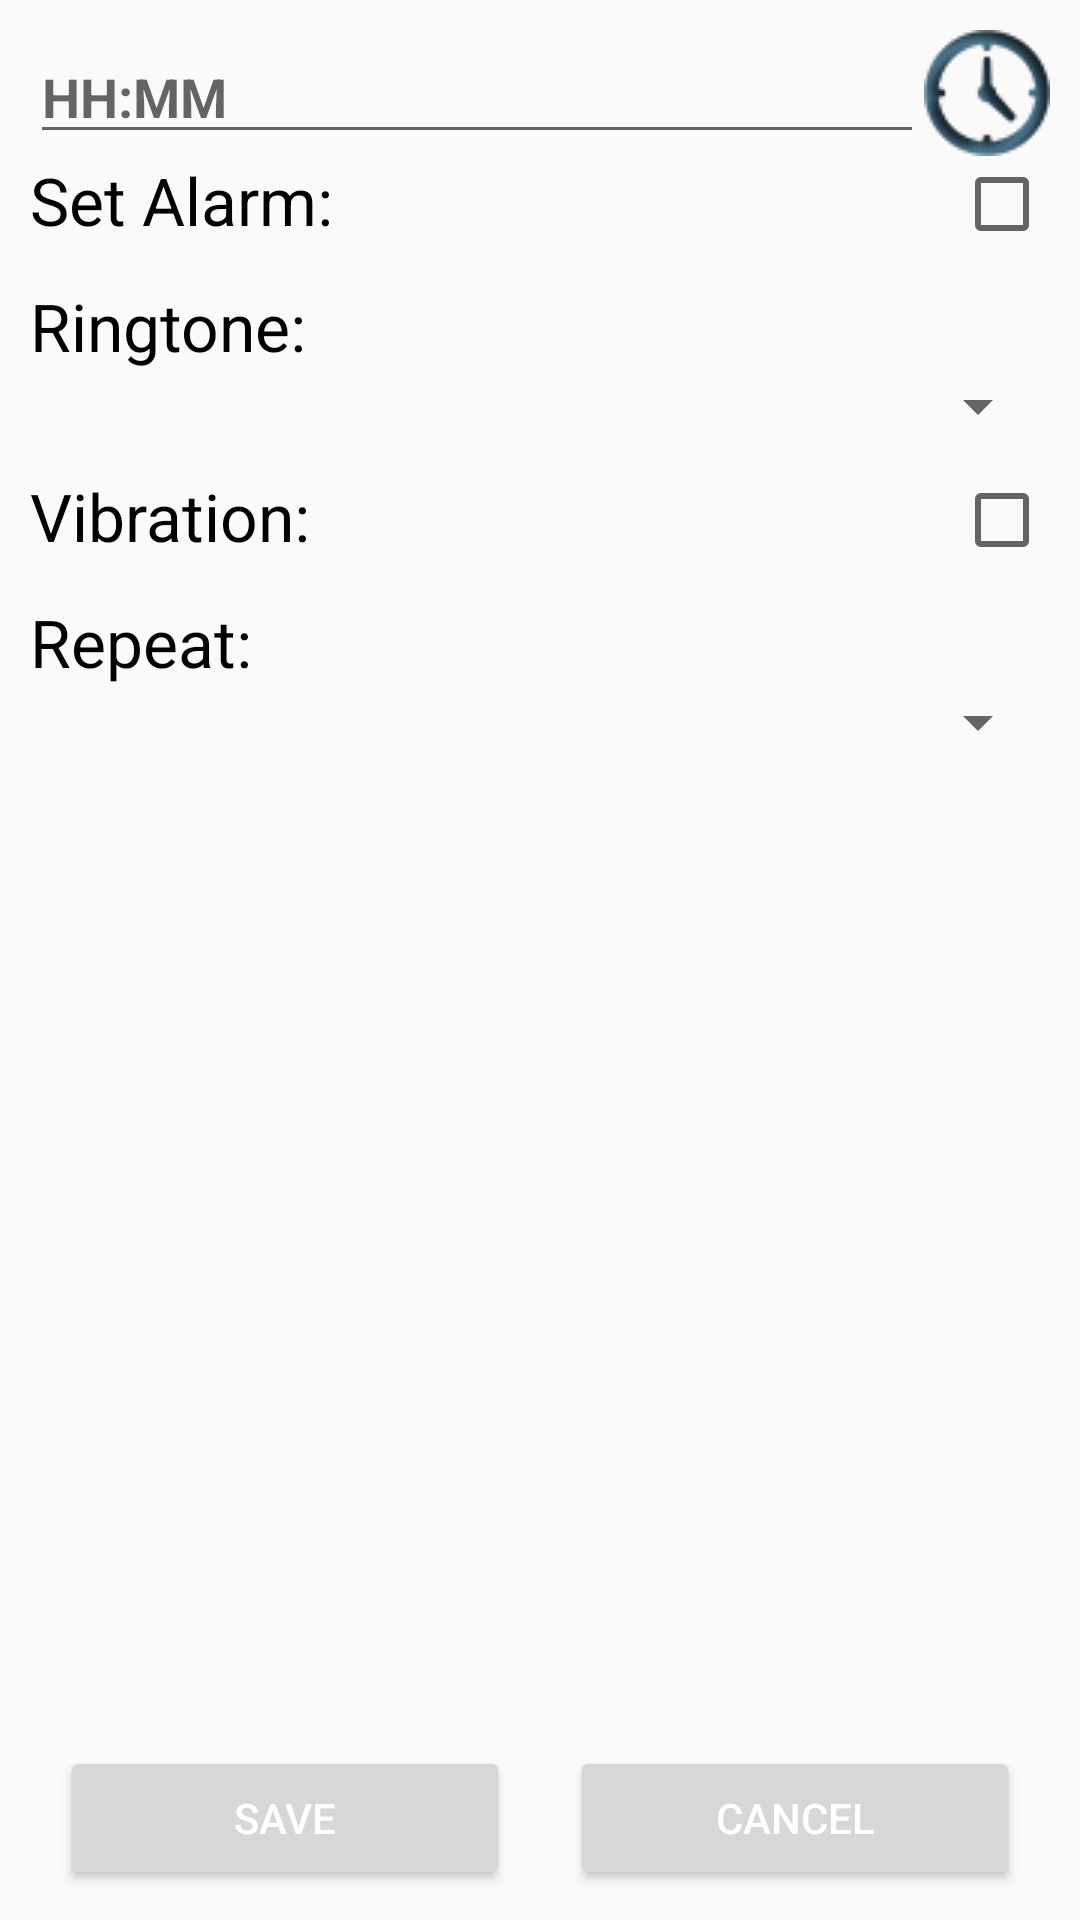

Reconstruct the res/layout file that produces this screen, plus the resources it refers to.
<!-- AndroidManifest.xml: application theme AppTheme -->
<!-- res/layout/activity_edit.xml -->
<?xml version="1.0" encoding="utf-8"?>
<RelativeLayout xmlns:android="http://schemas.android.com/apk/res/android"
    xmlns:tools="http://schemas.android.com/tools"
    android:layout_width="match_parent"
    android:layout_height="match_parent"
    android:padding="10dp"
    android:id="@+id/rlEditActivity"
    tools:context="com.example.bigzero.alarmface.AddActivity">

    <LinearLayout
        android:layout_width="match_parent"
        android:layout_height="wrap_content"
        android:orientation="vertical"
        android:layout_alignParentTop="true"
        android:layout_alignParentStart="true">

        <RelativeLayout
            android:layout_width="match_parent"
            android:layout_height="wrap_content">

            <EditText
                android:id="@+id/edtGio_edit"
                android:layout_width="wrap_content"
                android:layout_height="wrap_content"
                android:hint="HH:MM"
                android:inputType="time"
                android:textColor="#000"
                android:textStyle="bold"
                android:layout_alignParentStart="true"
                android:layout_toStartOf="@+id/imgChooseTime_edit" />

            <ImageView
                android:layout_width="wrap_content"
                android:layout_height="wrap_content"
                android:src="@drawable/clock_icon"
                android:layout_alignParentTop="true"
                android:layout_alignParentEnd="true"
                android:id="@+id/imgChooseTime_edit" />
        </RelativeLayout>

        <RelativeLayout
            android:layout_width="match_parent"
            android:layout_height="wrap_content">

            <TextView
                android:id="@+id/tvSetAlarm_edt"
                android:layout_width="wrap_content"
                android:layout_height="wrap_content"
                android:text="Set Alarm:"
                android:textColor="#000"
                android:textSize="22dp"/>

            <CheckBox
                android:layout_width="wrap_content"
                android:layout_height="wrap_content"
                android:id="@+id/cbStatus"
                android:layout_alignParentTop="true"
                android:layout_alignParentEnd="true" />
        </RelativeLayout>

        <LinearLayout
            android:layout_width="match_parent"
            android:layout_height="wrap_content"
            android:layout_marginTop="10dp"
            android:orientation="vertical"
            >

            <TextView
                android:id="@+id/tvRingTone_edt"
                android:layout_width="wrap_content"
                android:layout_height="wrap_content"
                android:layout_centerVertical="true"
                android:text="Ringtone:"
                android:textColor="#000000"
                android:textSize="22dp" />

            <Spinner
                android:layout_width="match_parent"
                android:layout_height="wrap_content"
                android:id="@+id/spnRingTone_edt"></Spinner>
        </LinearLayout>

        <RelativeLayout
            android:layout_width="match_parent"
            android:layout_height="wrap_content"
            android:layout_marginTop="10dp">

            <TextView
                android:id="@+id/tvVibration_edt"
                android:text="Vibration:"
                android:textColor="#000000"
                android:textSize="22dp"
                android:layout_width="wrap_content"
                android:layout_height="wrap_content"
                android:layout_alignParentTop="true"
                android:layout_alignParentLeft="true"
                android:layout_alignParentStart="true" />

            <CheckBox
                android:layout_width="wrap_content"
                android:layout_height="wrap_content"
                android:id="@+id/cbVibration_edt"
                android:layout_alignParentTop="true"
                android:layout_alignParentRight="true"
                android:layout_alignParentEnd="true"
                android:layout_centerVertical="true"/>
        </RelativeLayout>

        <LinearLayout
            android:layout_width="match_parent"
            android:layout_height="wrap_content"
            android:paddingTop="10dp"
            android:orientation="vertical">

            <TextView
                android:id="@+id/tvRepeat_edt"
                android:text="Repeat:"
                android:textColor="#000000"
                android:textSize="22dp"
                android:layout_width="wrap_content"
                android:layout_height="wrap_content"/>

            <Spinner
                android:layout_width="match_parent"
                android:layout_height="wrap_content"
                android:id="@+id/spnRepeat_edt" />
        </LinearLayout>

    </LinearLayout>


    <LinearLayout
        android:layout_width="match_parent"
        android:layout_height="wrap_content"
        android:gravity="center_horizontal|center_vertical"
        android:orientation="horizontal"
        android:layout_alignParentBottom="true"
        android:layout_alignParentLeft="true"
        android:layout_alignParentStart="true">

        <Button
            android:id="@+id/btnOK_edt"
            android:layout_width="150dp"
            android:layout_height="wrap_content"
            android:text="Save"
            android:textColor="@color/colorWhite"/>

        <Button
            android:id="@+id/btnCancel_edt"
            android:layout_width="150dp"
            android:layout_height="wrap_content"
            android:text="Cancel"
            android:textColor="@color/colorWhite"
            android:layout_marginLeft="20dp"/>
    </LinearLayout>

</RelativeLayout>
<!-- resources referenced by this layout -->
<resources>
  <color name="colorWhite">#fff</color>
  <!-- drawable clock_icon: png bitmap (drawable, 7582 bytes) -->
  <style name="AppTheme" parent="Theme.AppCompat.Light.DarkActionBar">
          
          <item name="colorPrimary">@color/colorPrimary</item>
          <item name="colorPrimaryDark">@color/colorPrimaryDark</item>
          <item name="colorAccent">@color/colorAccent</item>
      </style>
  <color name="colorPrimary">#16a085</color>
  <color name="colorPrimaryDark">#16a085</color>
  <color name="colorAccent">#bdc3c7</color>
</resources>
